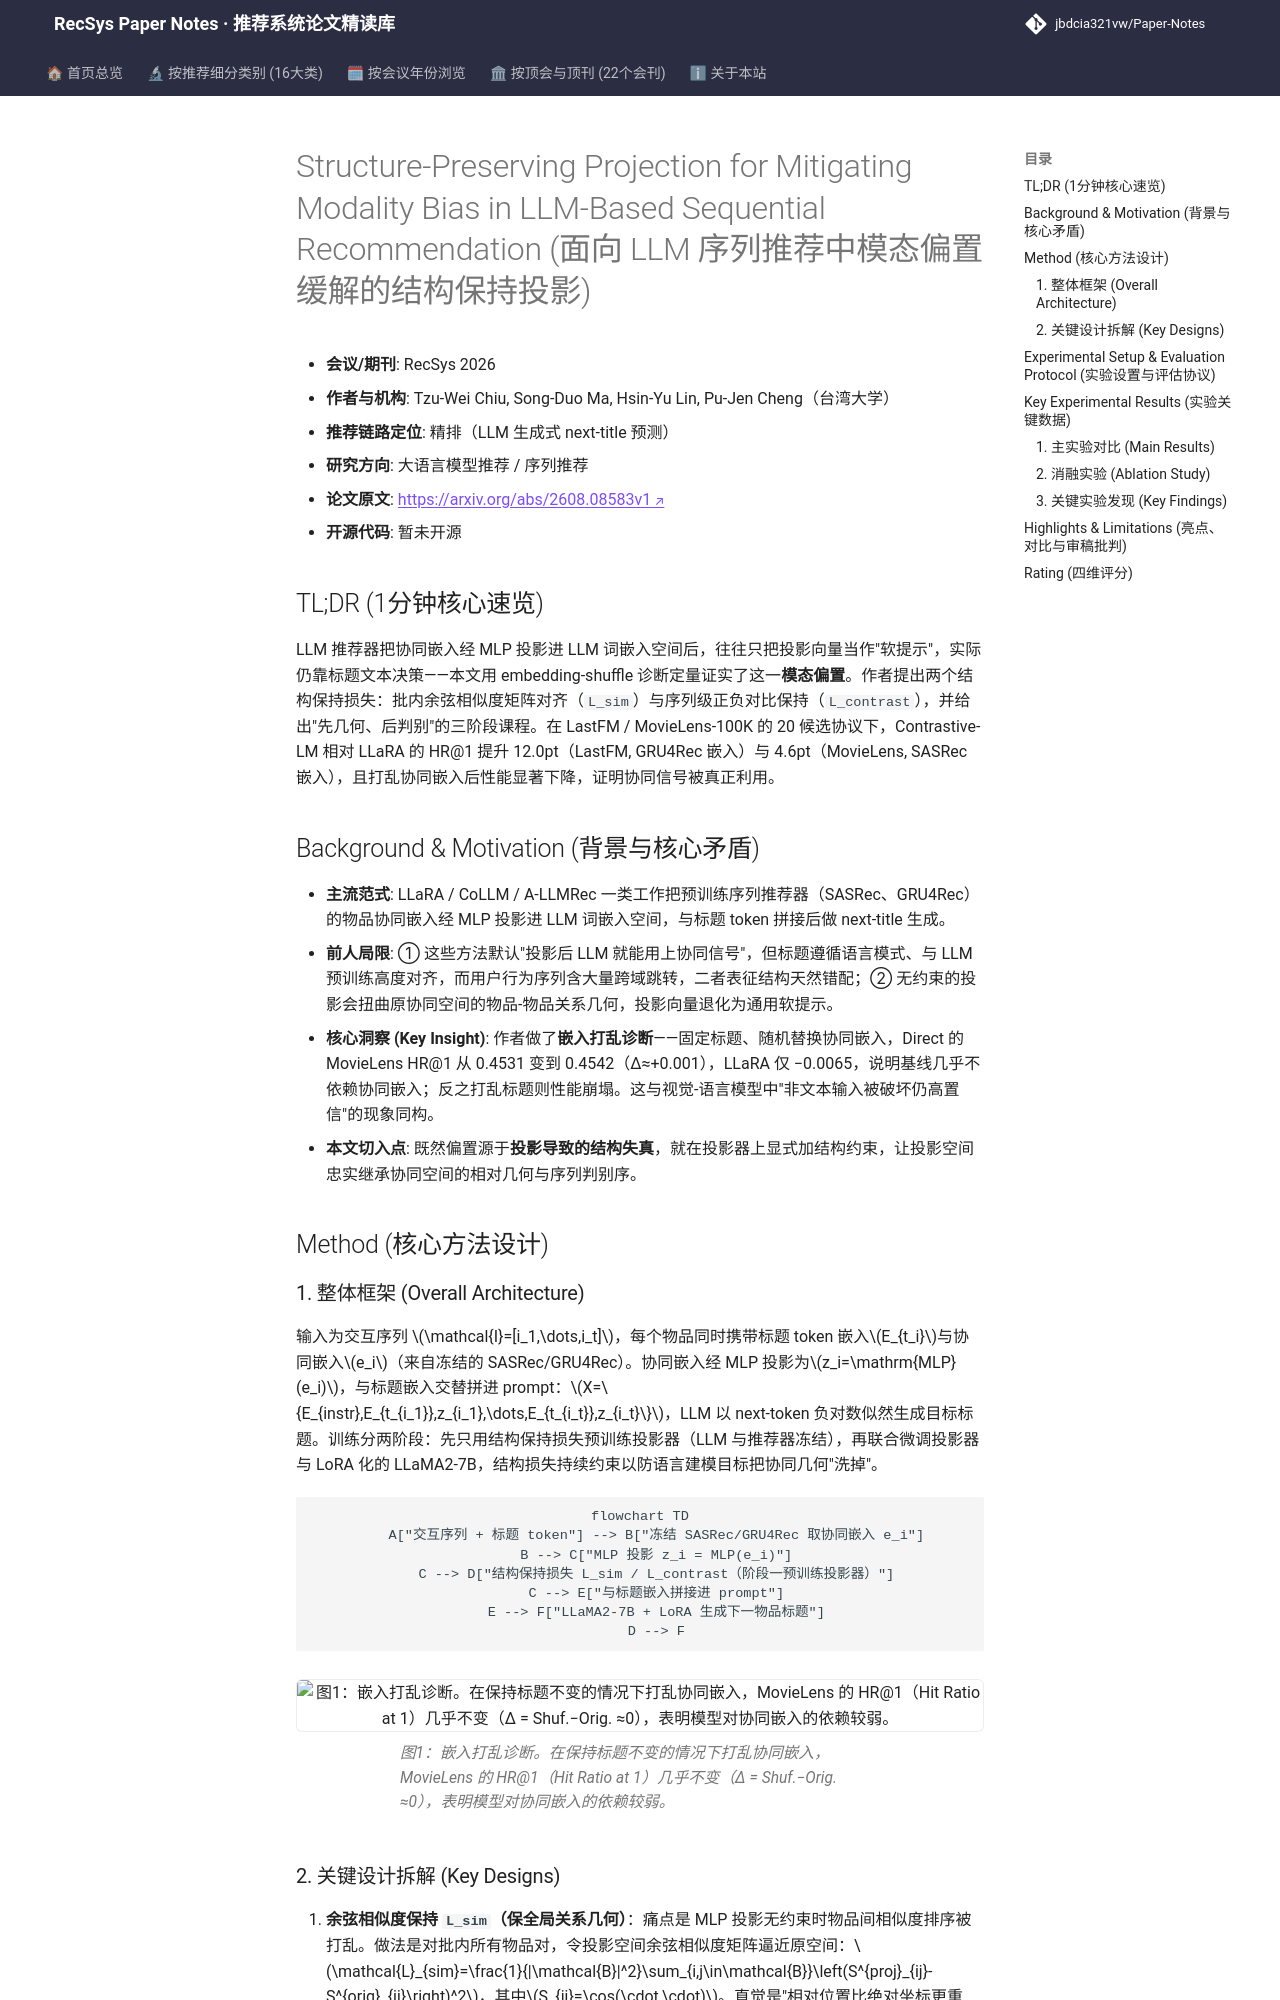

repository: jbdcia321vw/Paper-Notes · page: venues/RecSys/2026/llm_rec/structure_preserving_projection_for_mitigating_modality_bias_in_llm_based_s/index.html · generator: mkdocs

---
title: "[Paper Note] Structure-Preserving Projection for Mitigating Modality Bias in LLM-Based Sequential Recommendation"
description: "[RecSys 2026][大语言模型推荐] 用余弦相似度保持与序列对比保持双损失约束协同嵌入投影，缓解 LLM 推荐中的模态偏置，20 候选协议下 HR@1 最高提升约 12pt。"
tags:
  - RecSys
  - 大语言模型推荐
  - 精排
  - 模态偏置
  - 结构保持投影
date: 2026-11-13
venue: RecSys
year: 2026
paper_url: "https://arxiv.org/abs/2608.08583v1"
code_url: ""
categories:
  - llm_rec
  - sequential_rec
---

# Structure-Preserving Projection for Mitigating Modality Bias in LLM-Based Sequential Recommendation (面向 LLM 序列推荐中模态偏置缓解的结构保持投影)

- **会议/期刊**: RecSys 2026
- **作者与机构**: Tzu-Wei Chiu, Song-Duo Ma, Hsin-Yu Lin, Pu-Jen Cheng（台湾大学）
- **推荐链路定位**: 精排（LLM 生成式 next-title 预测）
- **研究方向**: 大语言模型推荐 / 序列推荐
- **论文原文**: [https://arxiv.org/abs/2608.08583v1](https://arxiv.org/abs/2608.08583v1)
- **开源代码**: 暂未开源

## TL;DR (1分钟核心速览)

LLM 推荐器把协同嵌入经 MLP 投影进 LLM 词嵌入空间后，往往只把投影向量当作"软提示"，实际仍靠标题文本决策——本文用 embedding-shuffle 诊断定量证实了这一**模态偏置**。作者提出两个结构保持损失：批内余弦相似度矩阵对齐（`L_sim`）与序列级正负对比保持（`L_contrast`），并给出"先几何、后判别"的三阶段课程。在 LastFM / MovieLens-100K 的 20 候选协议下，Contrastive-LM 相对 LLaRA 的 HR@1 提升 12.0pt（LastFM, GRU4Rec 嵌入）与 4.6pt（MovieLens, SASRec 嵌入），且打乱协同嵌入后性能显著下降，证明协同信号被真正利用。

## Background & Motivation (背景与核心矛盾)

- **主流范式**: LLaRA / CoLLM / A-LLMRec 一类工作把预训练序列推荐器（SASRec、GRU4Rec）的物品协同嵌入经 MLP 投影进 LLM 词嵌入空间，与标题 token 拼接后做 next-title 生成。
- **前人局限**: ① 这些方法默认"投影后 LLM 就能用上协同信号"，但标题遵循语言模式、与 LLM 预训练高度对齐，而用户行为序列含大量跨域跳转，二者表征结构天然错配；② 无约束的投影会扭曲原协同空间的物品-物品关系几何，投影向量退化为通用软提示。
- **核心洞察 (Key Insight)**: 作者做了**嵌入打乱诊断**——固定标题、随机替换协同嵌入，Direct 的 MovieLens HR@1 从 0.4531 变到 0.4542（Δ≈+0.001），LLaRA 仅 −0.0065，说明基线几乎不依赖协同嵌入；反之打乱标题则性能崩塌。这与视觉-语言模型中"非文本输入被破坏仍高置信"的现象同构。
- **本文切入点**: 既然偏置源于**投影导致的结构失真**，就在投影器上显式加结构约束，让投影空间忠实继承协同空间的相对几何与序列判别序。

## Method (核心方法设计)
